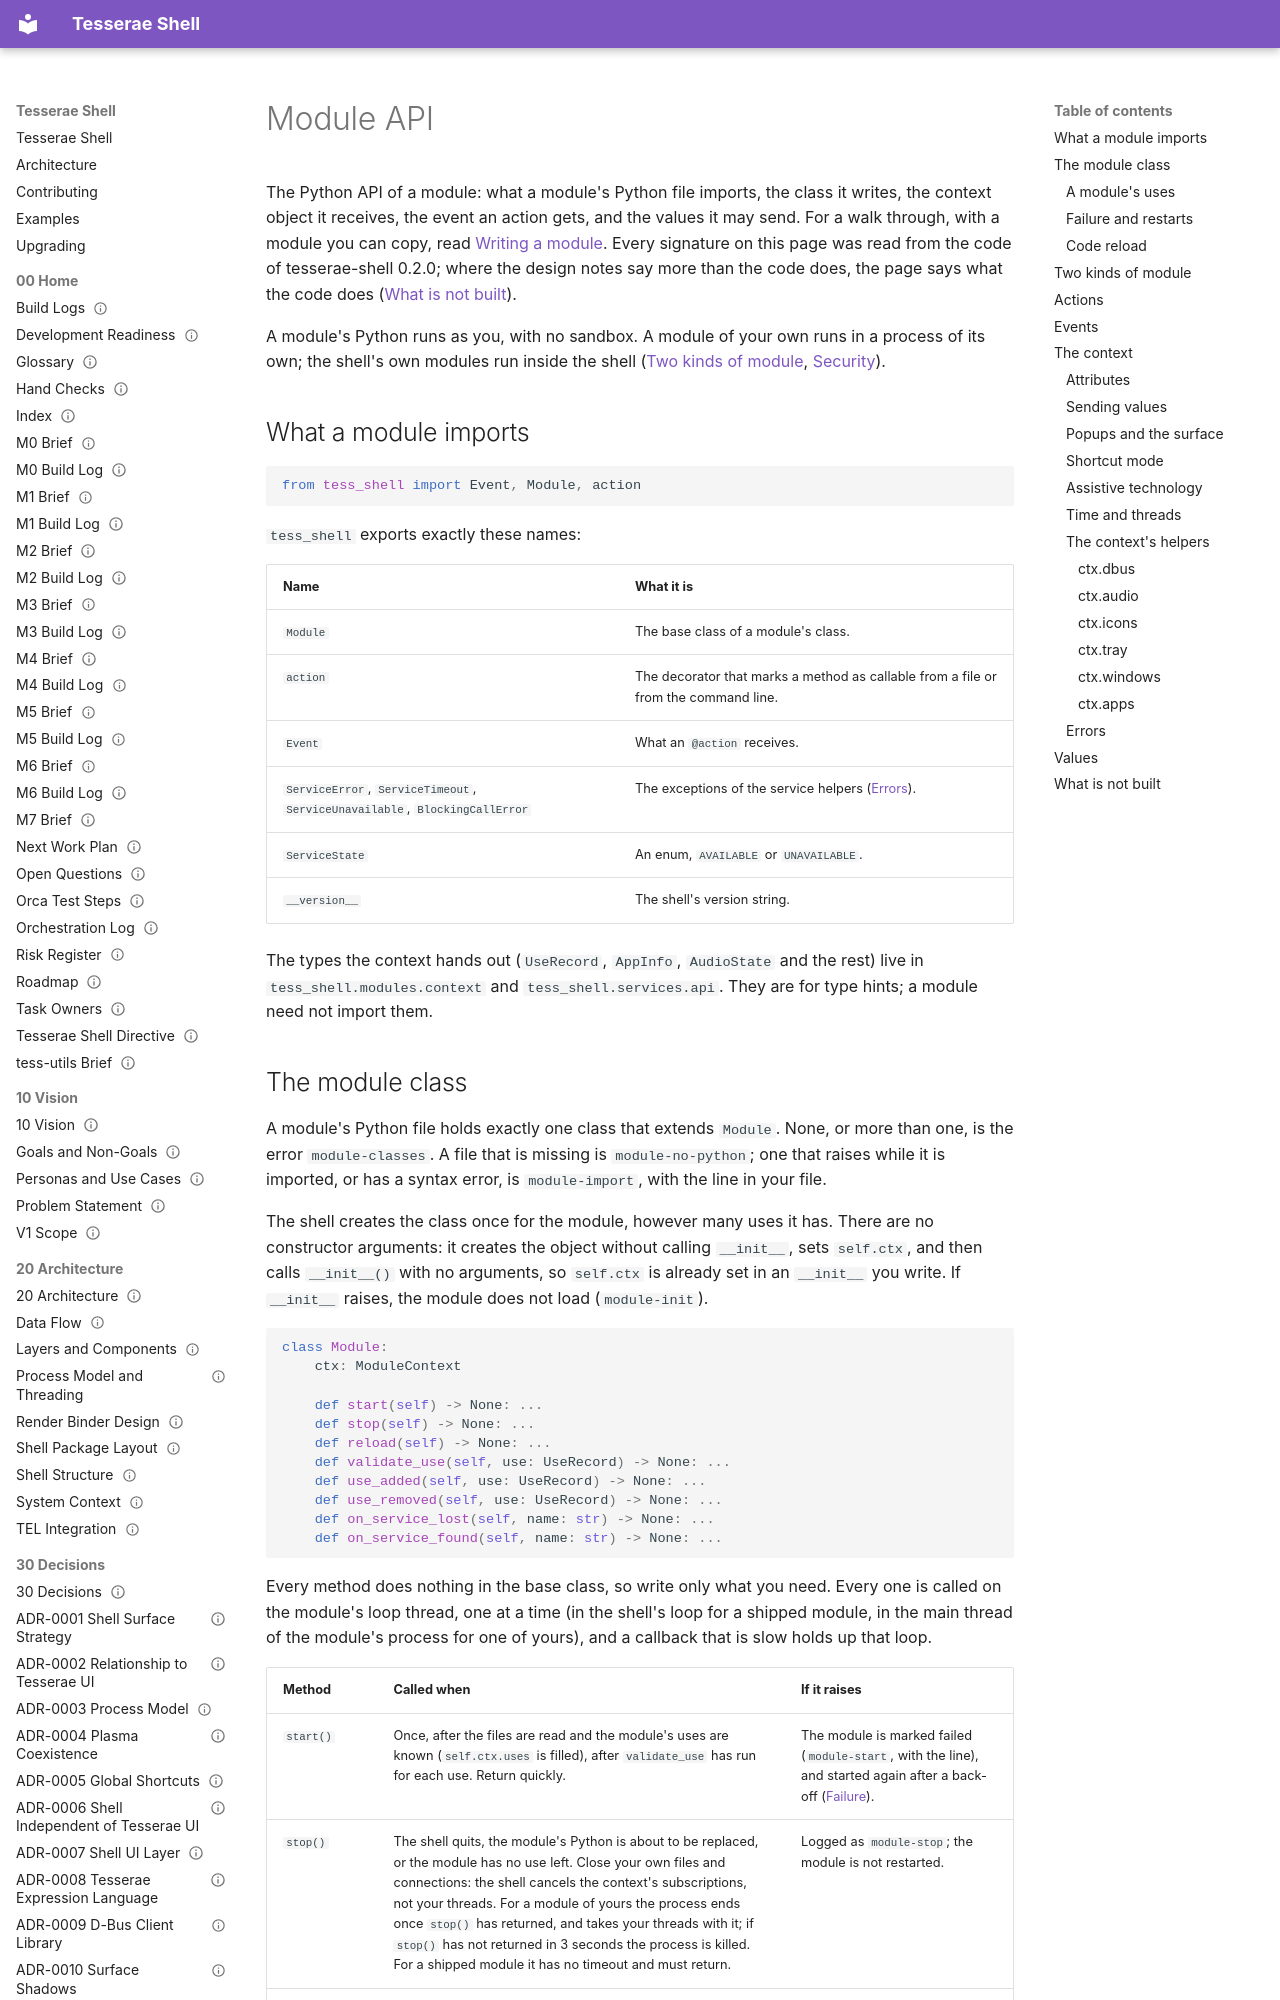

repository: mindderivative/tess-shell · page: api/module-api/index.html · generator: mkdocs

# Module API

The Python API of a module: what a module's Python file imports, the class it writes, the context object it receives, the event an action gets, and the values it may send. For a walk through, with a module you can copy, read [Writing a module](../guide/writing-a-module.md). Every signature on this page was read from the code of tesserae-shell 0.2.0; where the design notes say more than the code does, the page says what the code does ([What is not built](#what-is-not-built)).

A module's Python runs as you, with no sandbox. A module of your own runs in a process of its own; the shell's own modules run inside the shell ([Two kinds of module](#two-kinds-of-module), [Security](../guide/security.md)).

## What a module imports

```python
from tess_shell import Event, Module, action
```

`tess_shell` exports exactly these names:

| Name | What it is |
|---|---|
| `Module` | The base class of a module's class. |
| `action` | The decorator that marks a method as callable from a file or from the command line. |
| `Event` | What an `@action` receives. |
| `ServiceError`, `ServiceTimeout`, `ServiceUnavailable`, `BlockingCallError` | The exceptions of the service helpers ([Errors](#errors)). |
| `ServiceState` | An enum, `AVAILABLE` or `UNAVAILABLE`. |
| `__version__` | The shell's version string. |

The types the context hands out (`UseRecord`, `AppInfo`, `AudioState` and the rest) live in `tess_shell.modules.context` and `tess_shell.services.api`. They are for type hints; a module need not import them.
